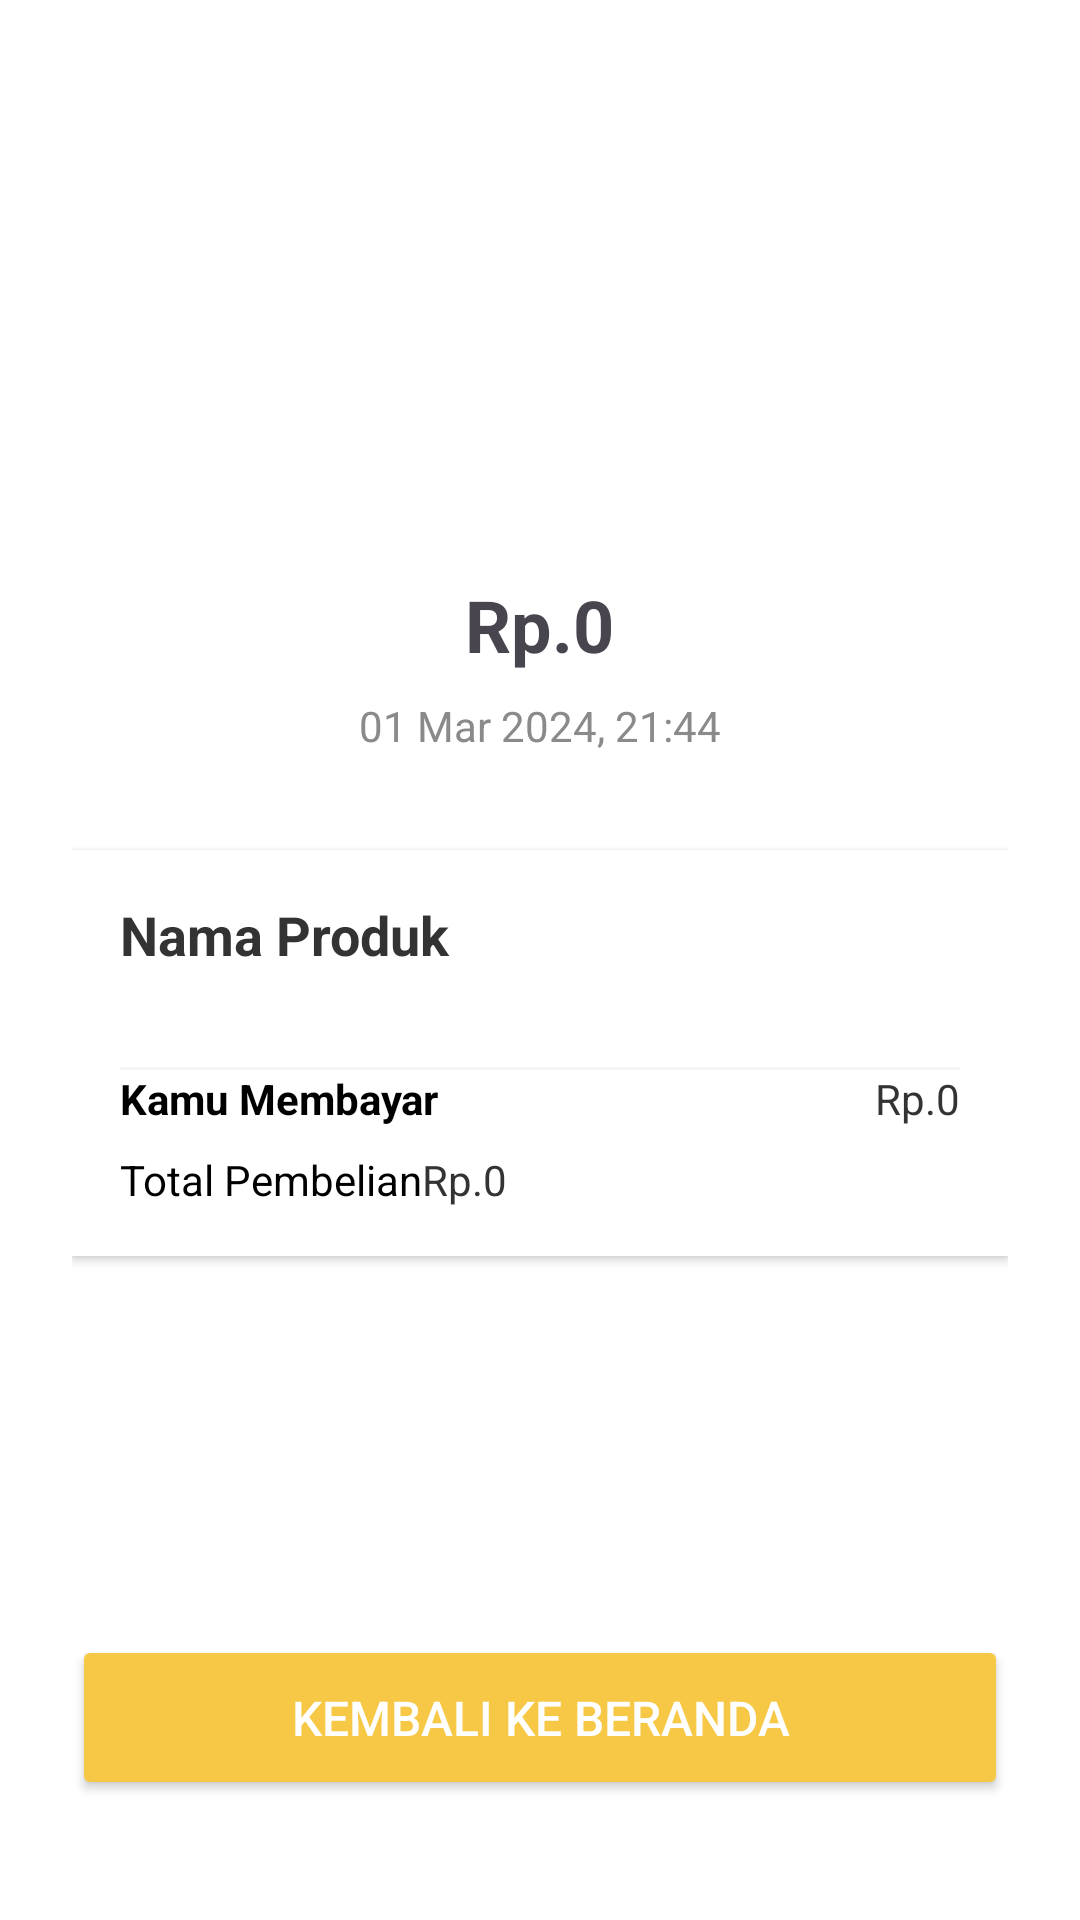

Write the Android layout XML for this screen, with the resource values it uses.
<!-- AndroidManifest.xml: application theme Theme.RumahNanas -->
<!-- res/layout/activity_succes.xml -->
<?xml version="1.0" encoding="utf-8"?>
<LinearLayout
    xmlns:android="http://schemas.android.com/apk/res/android"
    android:layout_width="match_parent"
    android:layout_height="match_parent"
    android:orientation="vertical"
    android:padding="24dp"
    android:gravity="center_horizontal"
    android:background="@color/white">

    <ImageView
        android:layout_width="240dp"
        android:layout_height="120dp"
        android:layout_marginTop="32dp"
        android:src="@drawable/payment_succes" />
    <TextView
        android:id="@+id/tvTotalBesar"
        android:layout_width="wrap_content"
        android:layout_height="wrap_content"
        android:layout_marginTop="16dp"
        android:text="Rp.0"
        android:textStyle="bold"
        android:textSize="24sp"/>
    <TextView
        android:id="@+id/tvTanggal"
        android:layout_width="wrap_content"
        android:layout_height="wrap_content"
        android:layout_marginTop="8dp"
        android:text="01 Mar 2024, 21:44"
        android:textColor="@color/Grey_text"
        android:textSize="14sp"/>
    <LinearLayout
        android:layout_width="match_parent"
        android:layout_height="wrap_content"
        android:layout_marginTop="32dp"
        android:elevation="2dp"
        android:background="@color/white"
        android:orientation="vertical"
        android:padding="16dp">

        <TextView
            android:id="@+id/tvNamaProduk"
            android:layout_width="match_parent"
            android:layout_height="wrap_content"
            android:text="Nama Produk"
            android:textColor="@color/black_text"
            android:textSize="18sp"
            android:textStyle="bold"
            android:layout_marginBottom="16dp"/>
        <View
            android:layout_width="match_parent"
            android:layout_height="1dp"
            android:background="@color/Grey_bg"
            android:layout_marginTop="16dp"/>
        <LinearLayout
            android:layout_width="match_parent"
            android:layout_height="wrap_content"
            android:layout_marginBottom="8dp"
            android:orientation="horizontal">

            <TextView
                android:layout_width="0dp"
                android:layout_height="wrap_content"
                android:layout_weight="1"
                android:text="Kamu Membayar"
                android:textStyle="bold"
                android:textSize="14sp"
                android:textColor="@color/black"/>
            <TextView
                android:id="@+id/tvBayar"
                android:layout_width="wrap_content"
                android:layout_height="wrap_content"
                android:text="Rp.0"
                android:textColor="@color/black_text"
                android:textSize="14sp"/>

        </LinearLayout>

        <LinearLayout
            android:layout_width="wrap_content"
            android:layout_height="wrap_content"
            android:orientation="horizontal">

            <TextView
                android:layout_width="0dp"
                android:layout_height="wrap_content"
                android:layout_weight="1"
                android:text="Total Pembelian"
                android:textSize="14sp"
                android:textColor="@color/black"/>

            <TextView
                android:id="@+id/tvTotalkecil"
                android:layout_width="wrap_content"
                android:layout_height="wrap_content"
                android:text="Rp.0"
                android:textColor="@color/black_text"
                android:textSize="14sp"/>

        </LinearLayout>

    </LinearLayout>

    <Space
        android:layout_width="match_parent"
        android:layout_height="0dp"
        android:layout_weight="1"/>

    <Button
        android:id="@+id/btnBackToHome"
        android:layout_width="match_parent"
        android:layout_height="55dp"
        android:text="kembali Ke beranda"
        android:textColor="@color/white"
        android:backgroundTint="@color/Yellow_pineapple"
        android:textSize="16sp"
        android:layout_marginBottom="16dp"/>

</LinearLayout>
<!-- resources referenced by this layout -->
<resources>
  <color name="Grey_bg">#F5F5F5</color>
  <color name="Grey_text">#8A8A8A</color>
  <color name="Yellow_pineapple">#F6C845</color>
  <color name="black">#FF000000</color>
  <color name="black_text">#333333</color>
  <color name="white">#FFFFFFFF</color>
  <style name="Theme.RumahNanas" parent="Base.Theme.RumahNanas" />
  <style name="Base.Theme.RumahNanas" parent="Theme.Material3.DayNight.NoActionBar">
          
          
      </style>
</resources>
